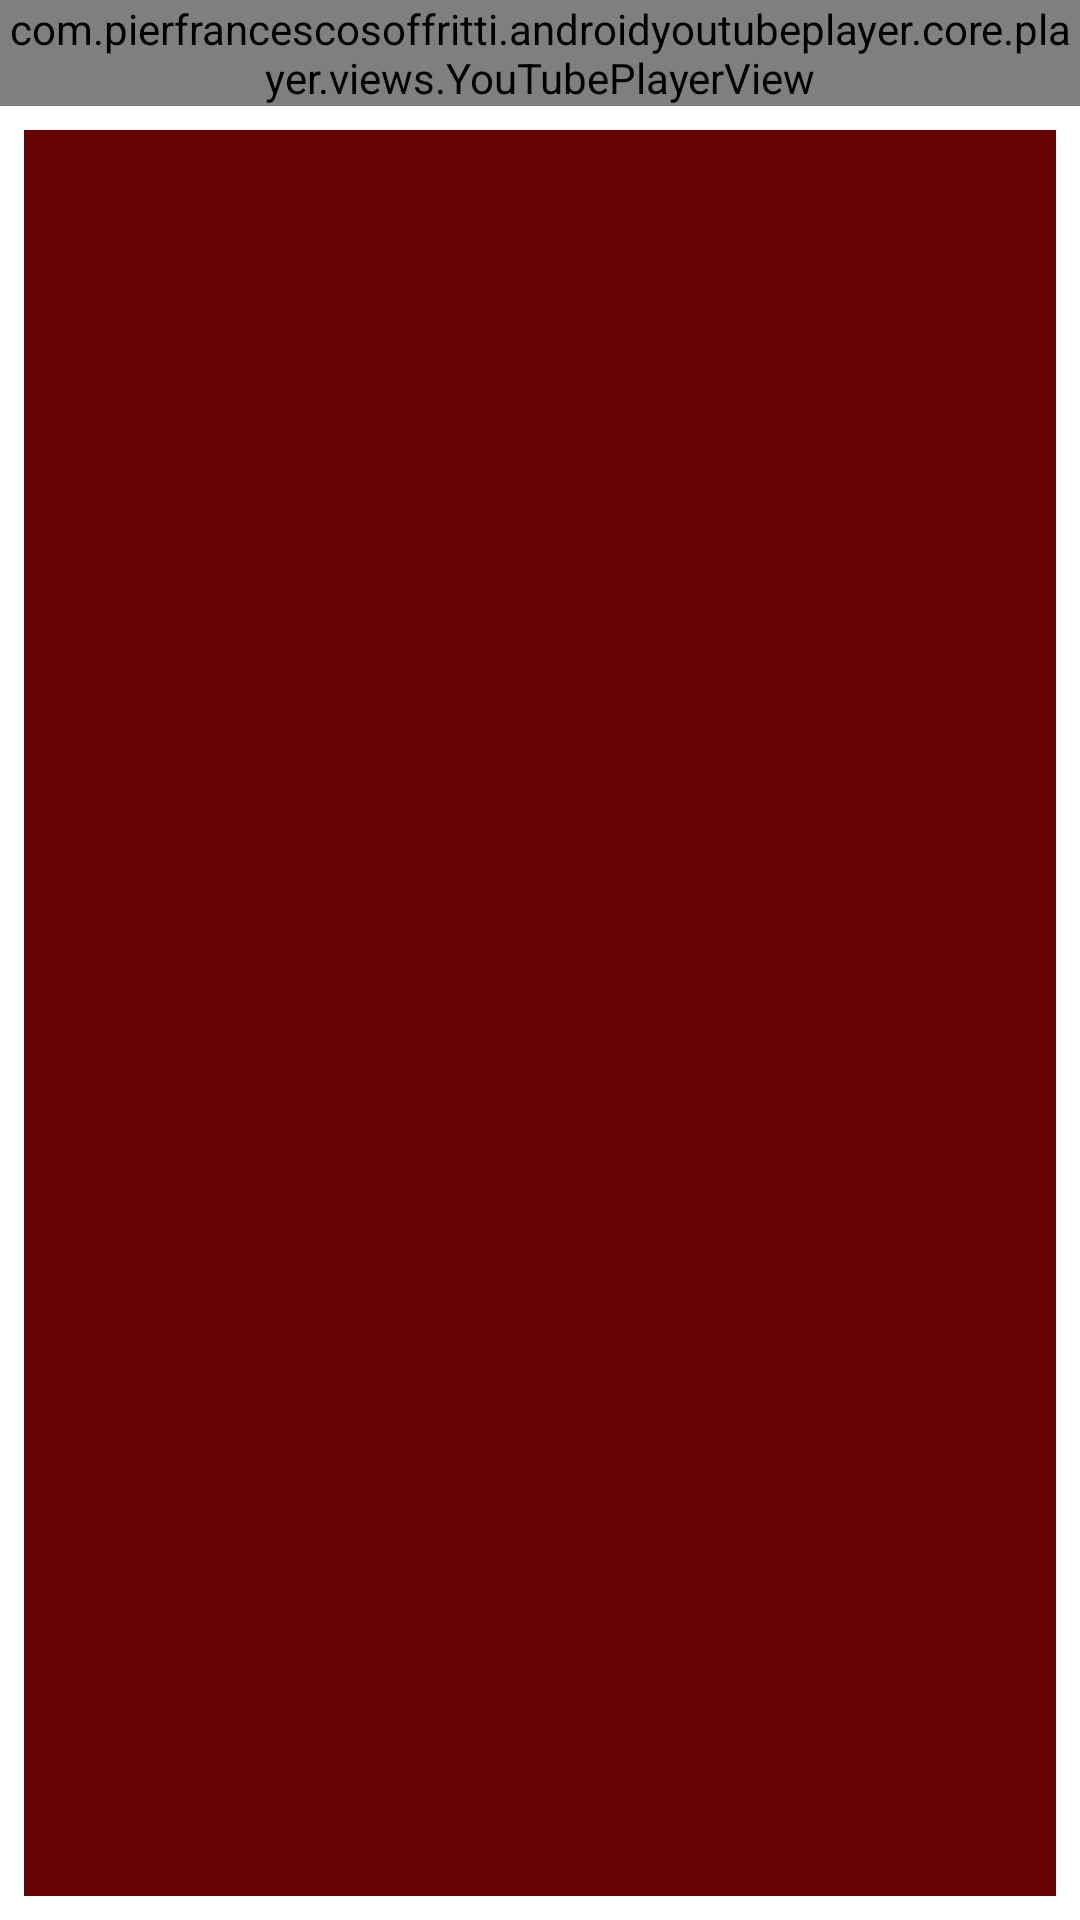

Produce the Android XML layout that renders to this screen, including the resource entries it uses.
<!-- AndroidManifest.xml: application theme Theme.YouTube_Smaher -->
<!-- res/layout/activity_main.xml -->
<?xml version="1.0" encoding="utf-8"?>
<androidx.constraintlayout.widget.ConstraintLayout xmlns:android="http://schemas.android.com/apk/res/android"
    xmlns:app="http://schemas.android.com/apk/res-auto"
    xmlns:tools="http://schemas.android.com/tools"
    android:layout_width="match_parent"
    android:layout_height="match_parent"
    tools:context=".MainActivity">

    <com.pierfrancescosoffritti.androidyoutubeplayer.core.player.views.YouTubePlayerView
        android:id="@+id/ytPlayer"
        android:layout_width="match_parent"
        android:layout_height="wrap_content"
        app:layout_constraintLeft_toLeftOf="parent"
        app:layout_constraintRight_toRightOf="parent"
        app:layout_constraintTop_toTopOf="parent"
        app:videoId="zSH15dIl7D0"
        app:autoPlay="false"
        app:showFullScreenButton="true" />

    <androidx.recyclerview.widget.RecyclerView
        android:layout_width="match_parent"
        android:layout_height="0dp"
        android:id="@+id/rvVideos"
        android:layout_margin="8dp"
        android:background="@color/purple_700"
        app:layout_constraintTop_toBottomOf="@id/ytPlayer"
        app:layout_constraintBottom_toBottomOf="parent"
        app:layout_constraintEnd_toEndOf="parent"
        app:layout_constraintStart_toStartOf="parent" />

</androidx.constraintlayout.widget.ConstraintLayout>
<!-- resources referenced by this layout -->
<resources>
  <color name="purple_700">#670505</color>
  <style name="Theme.YouTube_Smaher" parent="Theme.MaterialComponents.DayNight.DarkActionBar">
          
          <item name="colorPrimary">@color/purple_500</item>
          <item name="colorPrimaryVariant">@color/purple_700</item>
          <item name="colorOnPrimary">@color/white</item>
          
          <item name="colorSecondary">@color/teal_200</item>
          <item name="colorSecondaryVariant">@color/teal_700</item>
          <item name="colorOnSecondary">@color/black</item>
          
          <item name="android:statusBarColor" tools:targetApi="l">?attr/colorPrimaryVariant</item>
          
      </style>
  <color name="purple_500">#B50808</color>
  <color name="white">#FFFFFFFF</color>
  <color name="teal_200">#FF03DAC5</color>
  <color name="teal_700">#FF018786</color>
  <color name="black">#FF000000</color>
</resources>
